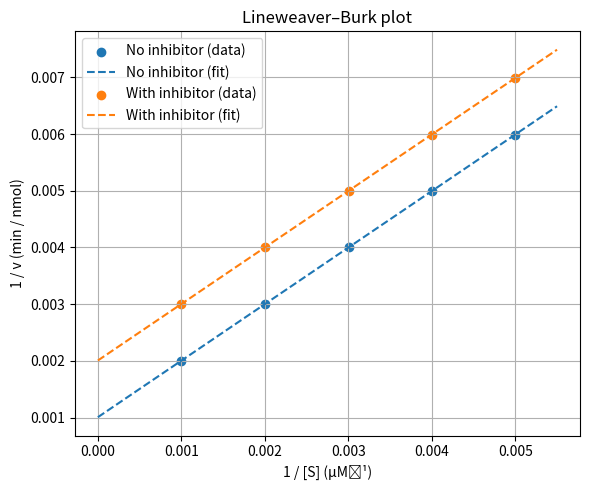

The matplotlib source for this figure:
import numpy as np
import matplotlib.pyplot as plt

# Transformed integer data (units: [S] in µM, v in nmol/min)
S = np.array([200, 250, 333, 500, 1000], dtype=float)   # µM
v_no = np.array([167, 200, 250, 333, 500], dtype=float)  # nmol/min
v_in = np.array([143, 167, 200, 250, 333], dtype=float)  # nmol/min

# reciprocals for Lineweaver-Burk
x = 1.0 / S            # µM^-1
y_no = 1.0 / v_no      # (nmol/min)^-1
y_in = 1.0 / v_in

# linear fits (slope m, intercept b)
m_no, b_no = np.polyfit(x, y_no, 1)
m_in, b_in = np.polyfit(x, y_in, 1)

# derived parameters: Vmax and Km (return to original convenient units)
Vmax_no_nm = 1.0 / b_no           # nmol/min
Km_no_uM = m_no * Vmax_no_nm      # µM

Vmax_in_nm = 1.0 / b_in
Km_in_uM = m_in * Vmax_in_nm

# print results (rounded)
print("Without inhibitor: Vmax ≈ {:.3g} nmol/min ({:.3g} µmol/min), Km ≈ {:.3g} µM ({:.3g} mM)".format(
    Vmax_no_nm, Vmax_no_nm/1000, Km_no_uM, Km_no_uM/1000))
print("With inhibitor:    Vmax ≈ {:.3g} nmol/min ({:.3g} µmol/min), Km ≈ {:.3g} µM ({:.3g} mM)".format(
    Vmax_in_nm, Vmax_in_nm/1000, Km_in_uM, Km_in_uM/1000))

# plotting
xs = np.linspace(0, x.max()*1.1, 200)
ys_no_fit = m_no * xs + b_no
ys_in_fit = m_in * xs + b_in

plt.figure(figsize=(6,5))
plt.scatter(x, y_no, color='C0', label='No inhibitor (data)')
plt.plot(xs, ys_no_fit, color='C0', linestyle='--', label='No inhibitor (fit)')
plt.scatter(x, y_in, color='C1', label='With inhibitor (data)')
plt.plot(xs, ys_in_fit, color='C1', linestyle='--', label='With inhibitor (fit)')
plt.xlabel('1 / [S] (µM⁻¹)')
plt.ylabel('1 / v (min / nmol)')
plt.title('Lineweaver–Burk plot')
plt.legend()
plt.grid(True)
plt.tight_layout()
plt.show()